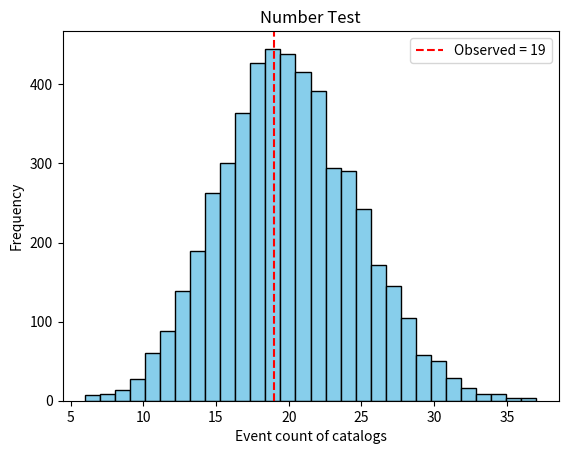

The script that saved this image: (Note: this script raises an exception after producing the figure.)
# %%
import numpy as np
import matplotlib.pyplot as plt

# 假设模型给了 5000 个模拟目录
# 每个目录的地震数 ~ 泊松(均值=20)
event_counts = np.random.poisson(lam=20, size=5000)

# 假设观测目录里观测到 19 个地震
obs_count = 19

# 计算 delta_1 和 delta_2
delta_1 = np.mean(event_counts >= obs_count)  # P(N >= N_obs)
delta_2 = np.mean(event_counts <= obs_count)  # P(N <= N_obs)

print(f"观测值: {obs_count}")
print(f"δ1 = P(N >= {obs_count}) = {delta_1:.2f}")
print(f"δ2 = P(N <= {obs_count}) = {delta_2:.2f}")

# 可视化
plt.hist(event_counts, bins=30, color="skyblue", edgecolor="black")
plt.axvline(obs_count, color="red", linestyle="--", label=f"Observed = {obs_count}")
plt.title("Number Test")
plt.xlabel("Event count of catalogs")
plt.ylabel("Frequency")
plt.legend()
plt.show()

# %%
delta_1, delta_2 = get_quantiles(event_counts, obs_count)
# prepare result
result = CatalogNumberTestResult(test_distribution=event_counts,
                                    name='Catalog N-Test',
                                    observed_statistic=obs_count,
                                    quantile=(delta_1, delta_2),
                                    status='normal',
                                    obs_catalog_repr=str(observed_catalog),
                                    sim_name=forecast.name,
                                    min_mw=forecast.min_magnitude,
                                     obs_name=observed_catalog.name)
